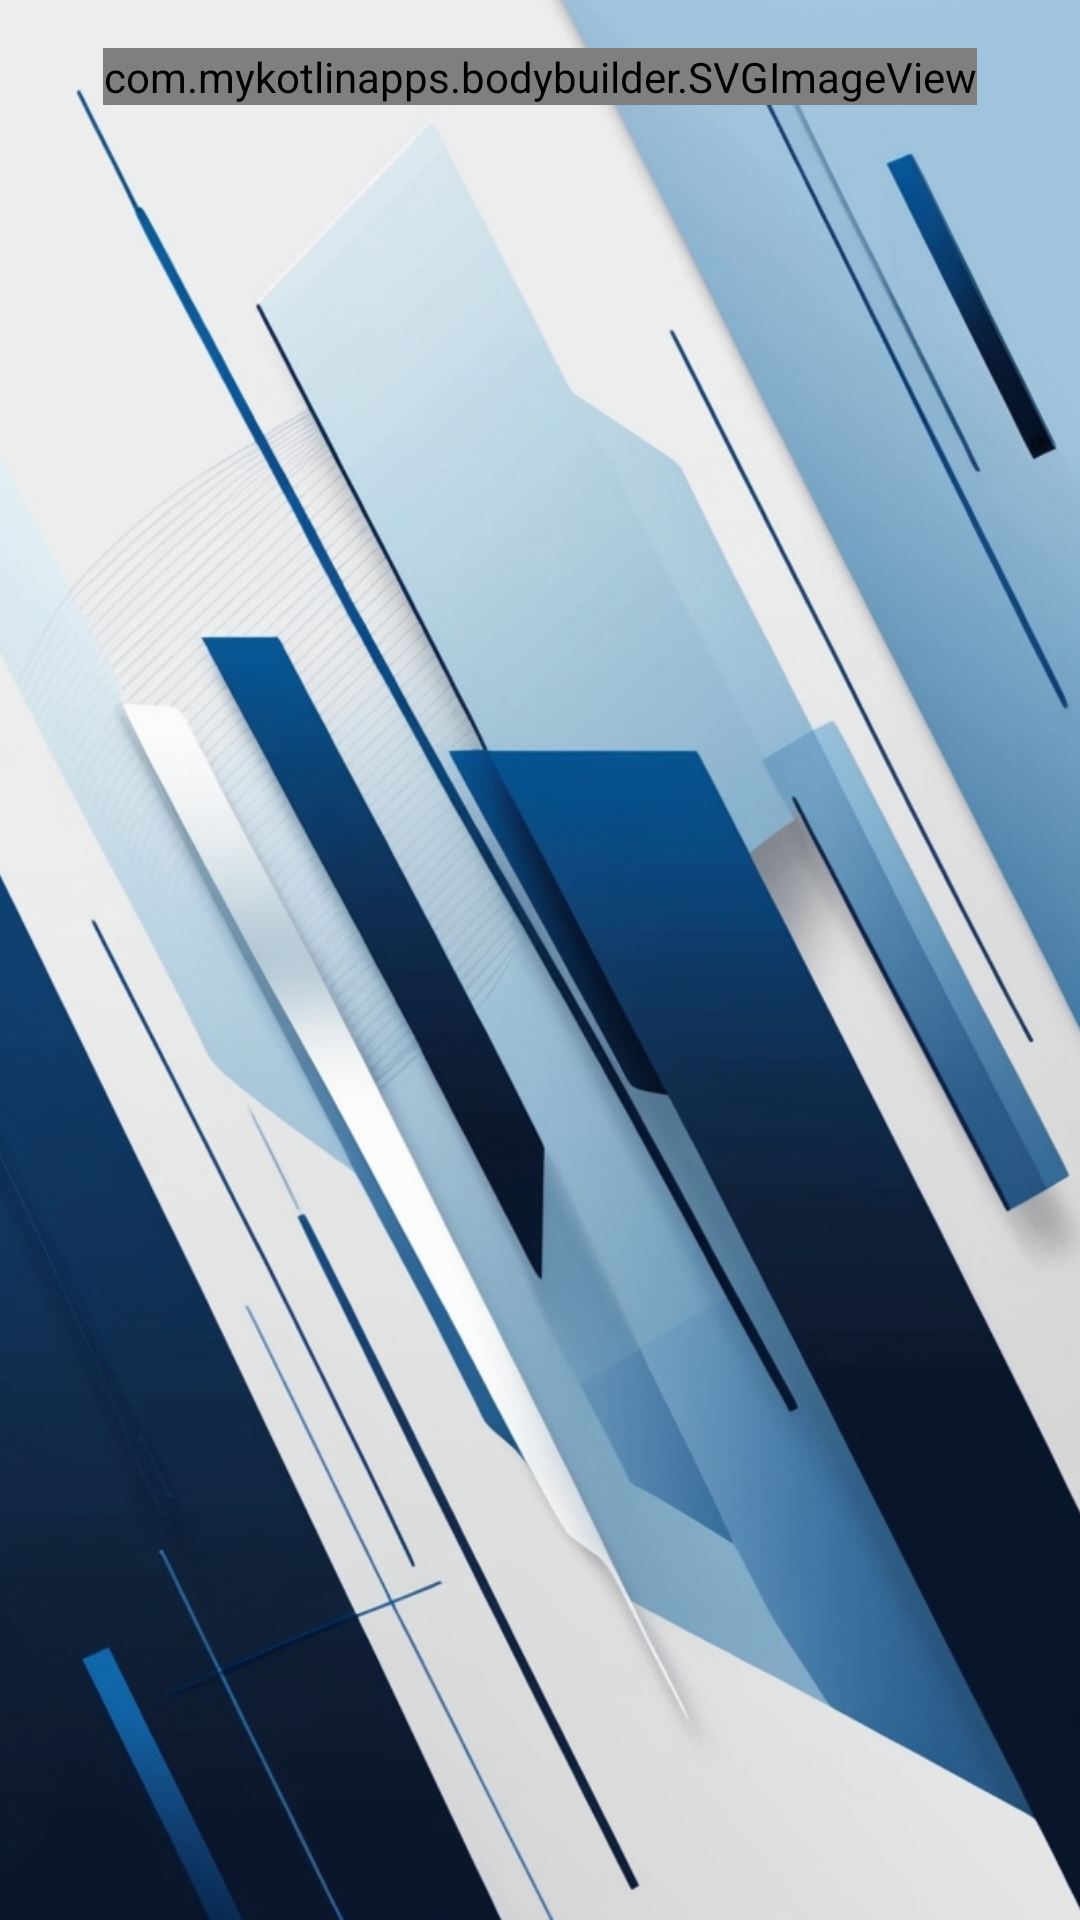

This screen was rendered from an Android layout file. Write that file and the resources it references.
<!-- AndroidManifest.xml: application theme Theme.BodyBuilder -->
<!-- res/layout/fragment_analytics.xml -->
<?xml version="1.0" encoding="utf-8"?>
<FrameLayout xmlns:android="http://schemas.android.com/apk/res/android"
    xmlns:app="http://schemas.android.com/apk/res-auto"
    android:layout_width="match_parent"
    android:layout_height="match_parent">

    <ImageView
        android:id="@+id/background_image"
        android:layout_width="match_parent"
        android:layout_height="match_parent"
        android:scaleType="centerCrop"
        android:src="@drawable/background"
        android:contentDescription="@null" />

<RelativeLayout
    xmlns:tools="http://schemas.android.com/tools"
    android:layout_width="match_parent"
    android:layout_height="match_parent"
    tools:context=".ui.fragments.AnalyticsFragment">


    <com.airbnb.lottie.LottieAnimationView
        android:id="@+id/loading_animation"
        android:layout_width="112dp"
        android:layout_height="112dp"
        android:layout_centerInParent="true"
        app:lottie_rawRes="@raw/hand"
        app:lottie_autoPlay="true"
        app:lottie_loop="true"
        android:visibility="gone" />

    
    <ScrollView
        android:id="@+id/fragment_content"
        android:layout_width="match_parent"
        android:layout_height="match_parent">

        <LinearLayout
            android:layout_width="match_parent"
            android:layout_height="wrap_content"
            android:orientation="vertical"
            android:padding="16dp">



            <com.mykotlinapps.bodybuilder.SVGImageView
                android:id="@+id/svgImageView"
                android:layout_width="wrap_content"
                android:layout_height="wrap_content"
                android:layout_gravity="center"/>

            <androidx.recyclerview.widget.RecyclerView
                android:id="@+id/muscleGroupRecyclerView"
                android:layout_width="match_parent"
                android:layout_height="wrap_content"
                android:layout_marginTop="16dp"
                android:orientation="vertical"
                />

        </LinearLayout>
    </ScrollView>

</RelativeLayout>
</FrameLayout>
<!-- resources referenced by this layout -->
<resources>
  <!-- drawable background: jpg bitmap (drawable, 316785 bytes) -->
  <style name="Theme.BodyBuilder" parent="Theme.MaterialComponents.DayNight.NoActionBar">
          
          <item name="colorPrimary">@color/purple</item>
          <item name="colorPrimaryDark">@color/purple</item>
          <item name="colorAccent">@color/gold</item>
          <item name="android:colorBackground">@color/background</item>
          <item name="android:textColor">@color/black</item>
          <item name="android:windowBackground">@color/background</item>
          <item name="android:statusBarColor">@android:color/transparent</item>
          <item name="android:windowLightStatusBar">true</item>
          <item name="android:windowTranslucentNavigation">true</item>
          <item name="android:windowDrawsSystemBarBackgrounds">true</item>
      </style>
  <color name="purple">#552583</color>
  <color name="gold">#FDB927</color>
  <color name="background">#F5F5F5</color>
  <color name="black">#000000</color>
</resources>
